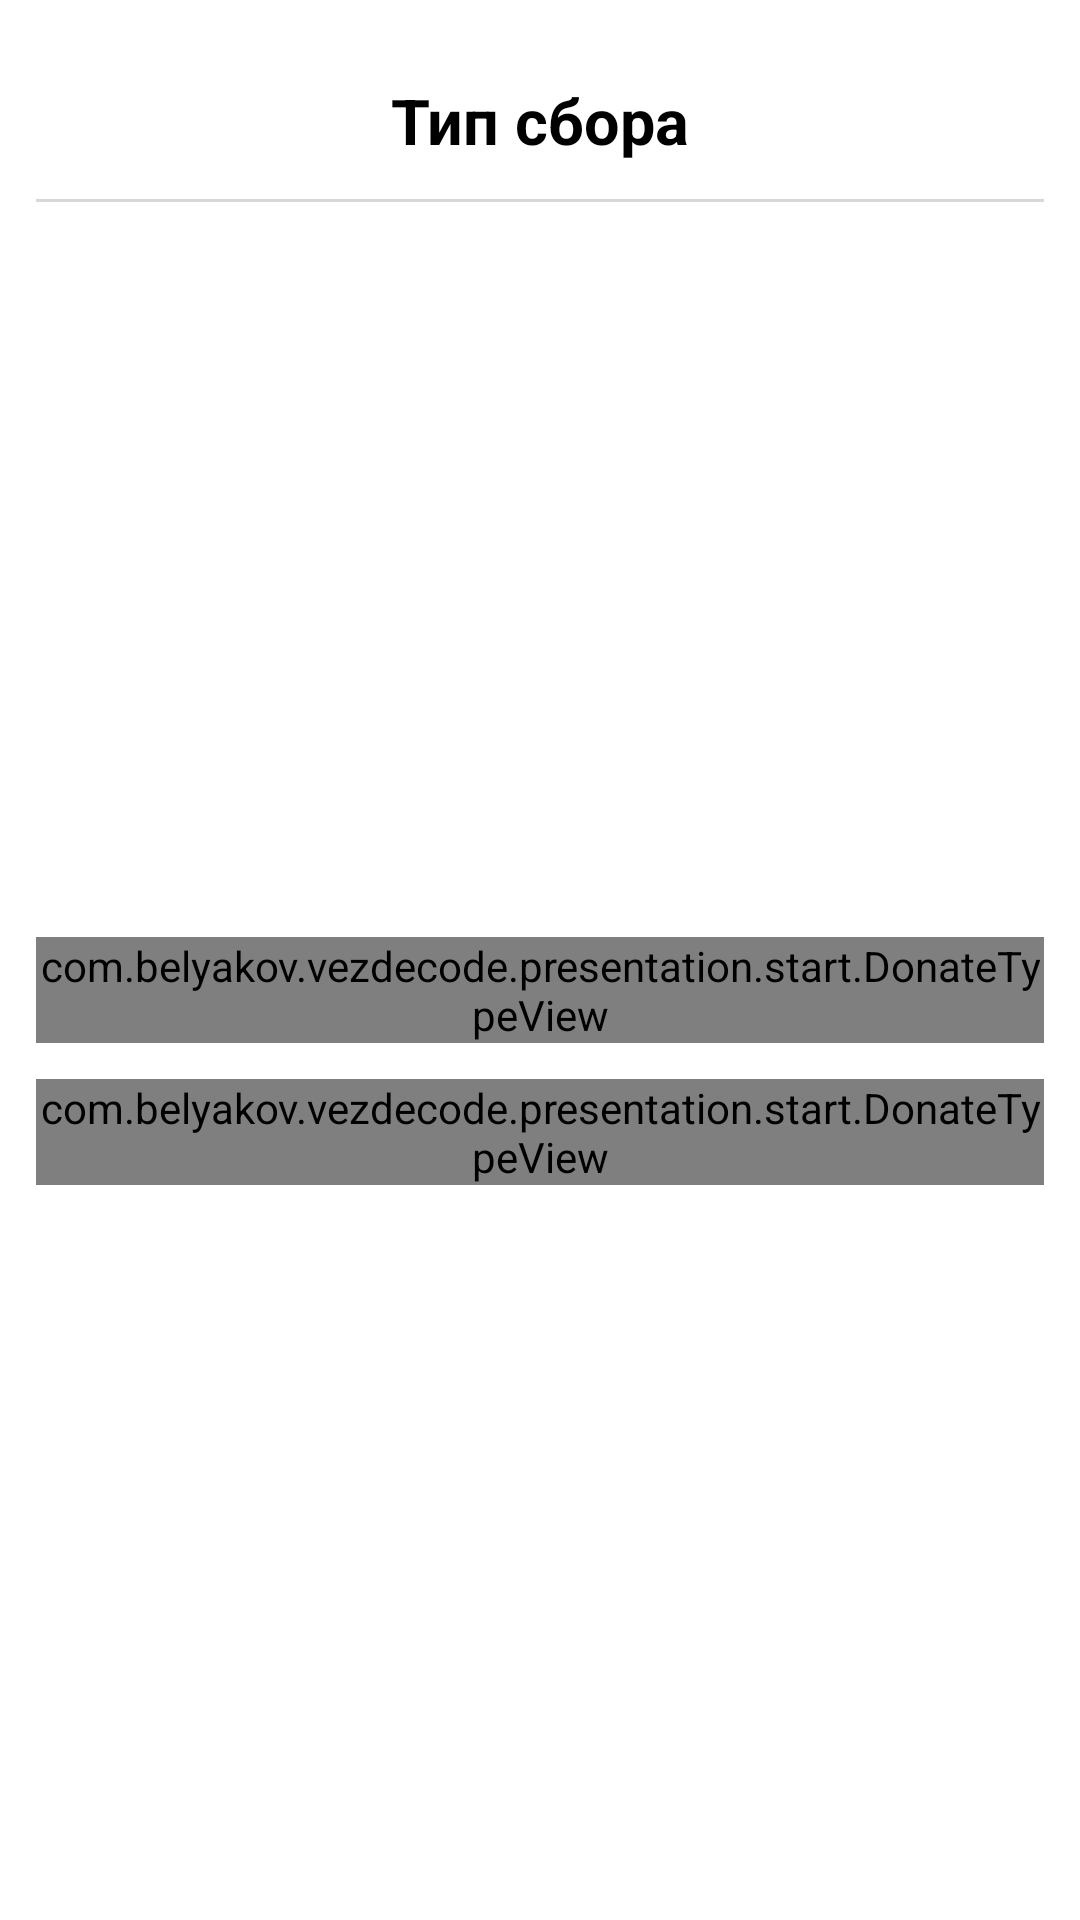

The Android layout XML behind this screen, and the referenced resources:
<!-- AndroidManifest.xml: application theme AppTheme -->
<!-- res/layout/f_start.xml -->
<?xml version="1.0" encoding="utf-8"?>
<androidx.constraintlayout.widget.ConstraintLayout xmlns:android="http://schemas.android.com/apk/res/android"
    xmlns:app="http://schemas.android.com/apk/res-auto"
    android:layout_width="match_parent"
    android:layout_height="match_parent">

    <TextView
        android:id="@+id/title"
        style="@style/PageTitleStyle"
        android:layout_width="wrap_content"
        android:layout_height="wrap_content"
        android:layout_marginTop="26dp"
        android:text="@string/donate_type"
        app:layout_constraintEnd_toEndOf="parent"
        app:layout_constraintStart_toStartOf="parent"
        app:layout_constraintTop_toTopOf="parent" />

    <ImageView
        android:id="@+id/back"
        android:layout_width="wrap_content"
        android:layout_height="wrap_content"
        android:clickable="true"
        android:focusable="true"
        android:padding="14dp"
        android:src="@drawable/ic_back"
        app:layout_constraintBottom_toBottomOf="@id/title"
        app:layout_constraintStart_toStartOf="parent"
        app:layout_constraintTop_toTopOf="@id/title" />

    <View
        android:id="@+id/divider"
        android:layout_width="match_parent"
        android:layout_height="1dp"
        android:layout_marginHorizontal="12dp"
        android:layout_marginTop="12dp"
        android:background="@color/colorGrayLight"
        app:layout_constraintTop_toBottomOf="@id/title" />

    <com.belyakov.vezdecode.presentation.start.DonateTypeView
        android:id="@+id/targetButton"
        android:layout_width="match_parent"
        android:layout_height="wrap_content"
        android:layout_marginHorizontal="12dp"
        app:icon="@drawable/ic_target"
        app:layout_constraintBottom_toTopOf="@id/regularButton"
        app:layout_constraintTop_toBottomOf="@id/divider"
        app:subTitle="@string/donate_target_subtitle"
        app:title="@string/donate_target"
        app:layout_constraintVertical_chainStyle="packed"/>

    <com.belyakov.vezdecode.presentation.start.DonateTypeView
        android:id="@+id/regularButton"
        android:layout_width="match_parent"
        android:layout_height="wrap_content"
        android:layout_marginHorizontal="12dp"
        android:layout_marginTop="12dp"
        app:icon="@drawable/ic_date"
        app:layout_constraintBottom_toBottomOf="parent"
        app:layout_constraintTop_toBottomOf="@id/targetButton"
        app:subTitle="@string/donate_regular_subtitle"
        app:title="@string/donate_regular" />
</androidx.constraintlayout.widget.ConstraintLayout>
<!-- resources referenced by this layout -->
<resources>
  <color name="colorGrayLight">#D7D8D9</color>
  <string name="donate_regular">Регулярный сбор</string>
  <string name="donate_regular_subtitle">Когда помощь нужна ежемесячно</string>
  <string name="donate_target">Целевой сбор</string>
  <string name="donate_target_subtitle">Когда есть определенная цель</string>
  <string name="donate_type">Тип сбора</string>
  <style name="PageTitleStyle">
          <item name="android:textColor">@color/colorBlack</item>
          <item name="android:textStyle">bold</item>
          <item name="android:textSize">21sp</item>
      </style>
  <style name="AppTheme" parent="Theme.MaterialComponents.Light.NoActionBar">
          <item name="colorPrimary">@color/colorPrimary</item>
          <item name="colorPrimaryDark">@color/colorWhite</item>
          <item name="colorAccent">@color/colorPrimary</item>
          <item name="android:windowBackground">@color/colorWhite</item>
          <item name="materialButtonStyle">@style/ButtonStyle</item>
          <item name="chipStyle">@style/ChipStyle</item>
          <item name="alertDialogStyle">@style/AlertDialog</item>
      </style>
  <color name="colorBlack">#000000</color>
  <color name="colorPrimary">#4986CC</color>
  <color name="colorWhite">#FFFFFF</color>
  <style name="ButtonStyle" parent="Widget.MaterialComponents.Button">
          <item name="cornerRadius">10dp</item>
          <item name="android:insetTop">0dp</item>
          <item name="android:insetBottom">0dp</item>
          <item name="backgroundTint">@color/c_button_background</item>
          <item name="android:letterSpacing">-0.02</item>
          <item name="android:textColor">@color/colorWhite</item>
          <item name="android:textSize">17sp</item>
          <item name="textAllCaps">false</item>
      </style>
  <style name="ChipStyle" parent="Widget.MaterialComponents.Chip.Action">
          <item name="chipCornerRadius">10dp</item>
          <item name="chipIconSize">16dp</item>
          <item name="iconStartPadding">8dp</item>
          <item name="chipStrokeColor">@color/colorGrayChips</item>
          <item name="chipStrokeWidth">1dp</item>
          <item name="chipBackgroundColor">@color/colorWhite</item>
      </style>
  <style name="AlertDialog" parent="Theme.MaterialComponents.Light.Dialog.Alert">
          <item name="android:textColor">@color/colorBlack</item>
          <item name="android:textColorPrimary">@color/colorBlack</item>
          <item name="android:textColorSecondary">@color/colorBlack</item>
          <item name="buttonBarPositiveButtonStyle">@style/AlertButton</item>
          <item name="buttonBarNegativeButtonStyle">@style/AlertButton</item>
      </style>
  <color name="colorGrayChips">#99A2AD</color>
  <style name="AlertButton" parent="Widget.MaterialComponents.Button.TextButton.Dialog">
          <item name="android:textColor">@color/colorGray</item>
      </style>
  <color name="colorGray">#818C99</color>
</resources>
